Run: headless pygame with SDL's dummy video driver; simulated clock (each Clock.tick advances the game by its frame time, no real sleeping); random seed 0; keys injected as events and as key.get_pressed() state; mouse plan: one left click at the window centre at the start of phase 2, then a move to the lower-right quarter at the start of phase 3.
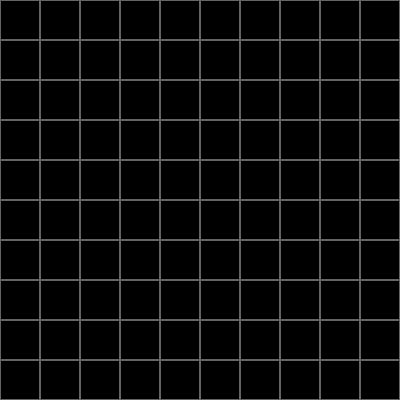
Frame 1 of 4 · flips 1–60 · no input
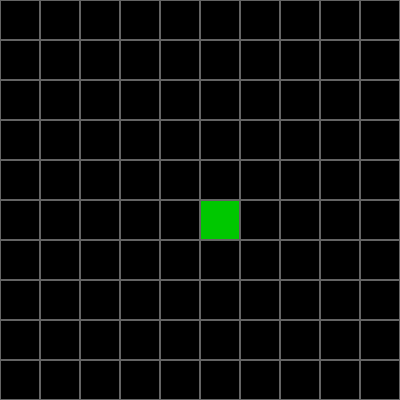
Frame 2 of 4 · flips 61–180 · clicked the window centre · tapped SPACE, RETURN · held RIGHT (→), D
Frame 3 of 4 · flips 181–300 · moved the mouse to the lower-right quarter · held DOWN (↓), S · screen unchanged from frame 2, image omitted
Frame 4 of 4 · flips 301–420 · held LEFT (←), A, UP (↑), W · screen unchanged from frame 3, image omitted

The pygame program that drew these frames:

import pygame
import sys

# 1. Initialisation de Pygame (fonctionne avec pygame-ce)
pygame.init()

# --- Configuration ---
# Dimensions de la grille
NOMBRE_CASES = 10
TAILLE_CASE = 40  # pixels

# Calcul de la taille de la fenêtre
LARGEUR_ECRAN = NOMBRE_CASES * TAILLE_CASE
HAUTEUR_ECRAN = NOMBRE_CASES * TAILLE_CASE

# Couleurs (R, G, B)
BLANC = (255, 255, 255)
NOIR = (0, 0, 0)
VERT = (0, 200, 0)
GRIS_GRILLE = (100, 100, 100)

# 2. Création de la fenêtre
ecran = pygame.display.set_mode((LARGEUR_ECRAN, HAUTEUR_ECRAN))
pygame.display.set_caption("Grille Cliquable Simple")

# 3. Création des données de la grille (0 = Noir, 1 = Vert)
# Une liste de listes (matrice) initialisée à 0
grille_donnees = []
for ligne in range(NOMBRE_CASES):
    grille_donnees.append([0] * NOMBRE_CASES)

# Pour contrôler la vitesse de rafraîchissement
horloge = pygame.time.Clock()

# --- Boucle principale du jeu ---
while True:
    # 4. Gestion des événements (clavier/souris)
    for event in pygame.event.get():
        if event.type == pygame.QUIT:
            pygame.quit()
            sys.exit()
            
        elif event.type == pygame.MOUSEBUTTONDOWN:
            # Si on clique avec le bouton gauche
            if event.button == 1:
                # Obtenir la position de la souris
                pos_x, pos_y = pygame.mouse.get_pos()
                
                # Convertir les pixels en coordonnées de grille (colonne, ligne)
                colonne = pos_x // TAILLE_CASE
                ligne = pos_y // TAILLE_CASE
                
                # Vérifier qu'on est bien dans la grille (sécurité)
                if 0 <= ligne < NOMBRE_CASES and 0 <= colonne < NOMBRE_CASES:
                    # Inverser l'état de la case (0 devient 1, 1 devient 0)
                    if grille_donnees[ligne][colonne] == 0:
                        grille_donnees[ligne][colonne] = 1
                    else:
                        grille_donnees[ligne][colonne] = 0

    # 5. Dessin
    ecran.fill(BLANC)  # Effacer l'écran avec un fond blanc

    # Dessiner les cases et les lignes de la grille
    for ligne in range(NOMBRE_CASES):
        for colonne in range(NOMBRE_CASES):
            # Calculer la position x, y en pixels du coin haut gauche de la case
            x = colonne * TAILLE_CASE
            y = ligne * TAILLE_CASE
            
            # Déterminer la couleur de remplissage
            couleur_remplissage = NOIR
            if grille_donnees[ligne][colonne] == 1:
                couleur_remplissage = VERT
                
            # Dessiner le rectangle plein de la case
            pygame.draw.rect(ecran, couleur_remplissage, (x, y, TAILLE_CASE, TAILLE_CASE))
            
            # Dessiner le contour gris de la case (la grille)
            pygame.draw.rect(ecran, GRIS_GRILLE, (x, y, TAILLE_CASE, TAILLE_CASE), 1)

    # 6. Mettre à jour l'affichage
    pygame.display.flip()
    
    # Limiter à 60 images par seconde (pour ne pas surcharger le processeur)
    horloge.tick(60)    
